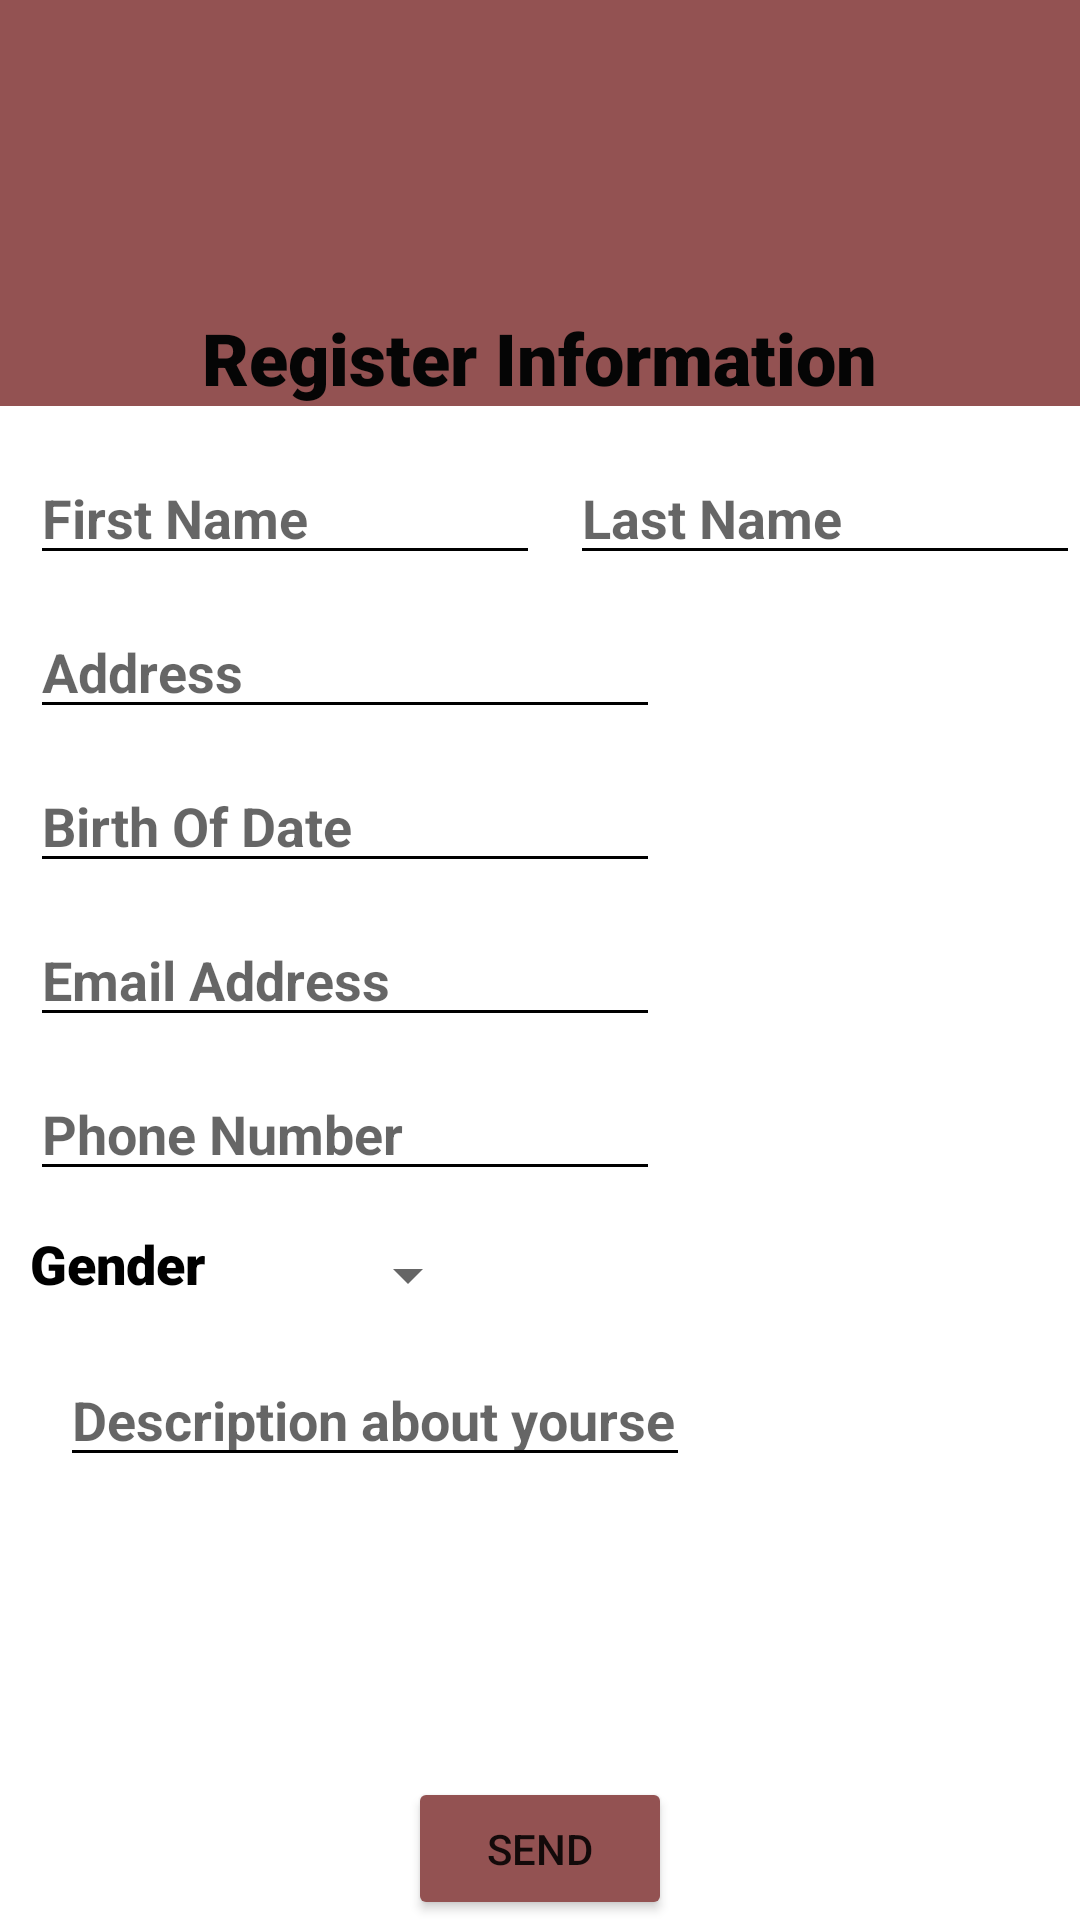

Reconstruct the res/layout file that produces this screen, plus the resources it refers to.
<!-- AndroidManifest.xml: application theme Theme.1171544LaraAssignmentOne -->
<!-- res/layout/activity_main.xml -->
<?xml version="1.0" encoding="utf-8"?>
<androidx.appcompat.widget.LinearLayoutCompat xmlns:android="http://schemas.android.com/apk/res/android"
    xmlns:app="http://schemas.android.com/apk/res-auto"
    xmlns:tools="http://schemas.android.com/tools"
    android:layout_width="match_parent"
    android:layout_height="match_parent"
    android:orientation="vertical"
    tools:context=".MainActivity">


    <LinearLayout
        android:layout_width="match_parent"
        android:layout_height="wrap_content"
        android:background="#935252"
        android:orientation="vertical">

        <ImageView
            android:id="@+id/imageView"
            android:layout_width="100dp"
            android:layout_height="103dp"
            android:layout_gravity="center"
            android:layout_weight="1"
            android:visibility="visible"
            app:srcCompat="@drawable/information_icon" />

        <TextView
            android:layout_width="wrap_content"
            android:layout_height="wrap_content"
            android:layout_gravity="center"
            android:fontFamily="sans-serif-black"
            android:text="Register Information"
            android:textColor="#050505"
            android:textSize="24sp"
            android:textStyle="bold" />
    </LinearLayout>

    <LinearLayout
        android:layout_width="match_parent"
        android:layout_height="wrap_content"
        android:layout_marginTop="15dp"
        android:orientation="horizontal">


        <EditText
            android:id="@+id/Fname"
            style="@style/txt_style"
            android:hint="First Name"
            android:inputType="textPersonName" />

        <EditText
            android:id="@+id/Lname"
            android:hint="Last Name"
            android:inputType="textPersonName"
            style="@style/txt_style" />

    </LinearLayout>

    <LinearLayout
        android:layout_width="match_parent"
        android:layout_height="wrap_content"
        android:orientation="vertical">

        <EditText
            android:id="@+id/address_txt"
            style="@style/txt_style"
            android:layout_marginTop="10dp"
            android:hint="Address"
            android:inputType="textPersonName" />

        <EditText
            android:id="@+id/dof_txt"
            style="@style/txt_style"
            android:layout_marginTop="10dp"
            android:hint="Birth Of Date"
            android:inputType="date" />

        <EditText
            android:id="@+id/email_txt"
            style="@style/txt_style"
            android:layout_marginTop="10dp"
            android:hint="Email Address"
            android:inputType="textEmailAddress" />

        <EditText
            android:id="@+id/mobilenum_txt"
            style="@style/txt_style"
            android:layout_marginTop="10dp"
            android:hint="Phone Number"
            android:inputType="phone" />
    </LinearLayout>

    <LinearLayout
        android:layout_width="match_parent"
        android:layout_height="wrap_content"
        android:layout_marginLeft="10dp"
        android:layout_marginTop="12dp"
        android:orientation="horizontal">

        <TextView
            android:layout_width="wrap_content"
            android:layout_height="32dp"
            android:fontFamily="sans-serif-black"
            android:text="Gender"
            android:textColor="#000000"
            android:textSize="18sp" />

        <Spinner
            android:id="@+id/spngender"
            android:layout_width="wrap_content"
            android:layout_height="match_parent"
            android:layout_marginLeft="8dp"
            android:layout_marginRight="200dp"
            android:layout_weight="1" />

    </LinearLayout>

    <LinearLayout
        android:layout_width="match_parent"
        android:layout_height="wrap_content"
        android:layout_marginTop="10dp"
        android:orientation="vertical">

        <ScrollView
            android:layout_width="match_parent"
            android:layout_height="match_parent"
            android:layout_marginLeft="10dp"
            android:layout_marginRight="10dp"
            android:layout_marginBottom="100dp">

            <EditText
                android:id="@+id/description_txt"
                style="@style/txt_style"
                android:layout_width="wrap_content"
                android:layout_height="wrap_content"
                android:hint="Description about yourself"
                android:inputType="textPersonName" />
        </ScrollView>

        <Button
            android:id="@+id/btn_send"
            android:layout_width="wrap_content"
            android:layout_height="wrap_content"
            android:layout_gravity="center"
            android:backgroundTint="#935252"
            android:onClick="send_OnClick"
            android:text="Send" />
    </LinearLayout>

</androidx.appcompat.widget.LinearLayoutCompat>
<!-- resources referenced by this layout -->
<resources>
  <style name="txt_style">
          <item name="android:layout_width">wrap_content</item>
          <item name="android:layout_height">wrap_content</item>
          <item name="android:layout_weight">1</item>
          <item name="android:backgroundTint">#000000</item>
          <item name="android:ems">10</item>
          <item name="android:textStyle">bold</item>
          <item name="android:layout_marginLeft">10dp</item>
      </style>
  <style name="Theme.1171544LaraAssignmentOne" parent="Theme.MaterialComponents.DayNight.DarkActionBar">
          
          <item name="colorPrimary">@color/purple_500</item>
          <item name="colorPrimaryVariant">@color/purple_700</item>
          <item name="colorOnPrimary">@color/white</item>
          
          <item name="colorSecondary">@color/teal_200</item>
          <item name="colorSecondaryVariant">@color/teal_700</item>
          <item name="colorOnSecondary">@color/black</item>
          
          <item name="android:statusBarColor" tools:targetApi="l">?attr/colorPrimaryVariant</item>
          
      </style>
  <!-- not gathered from this repository: default colours our renderer supplied (Android Studio template values) -->
  <color name="purple_500">#FF6200EE</color>
  <color name="purple_700">#FF3700B3</color>
  <color name="teal_200">#FF03DAC5</color>
  <color name="teal_700">#FF018786</color>
  <color name="black">#FF000000</color>
  <color name="white">#FFFFFFFF</color>
</resources>
